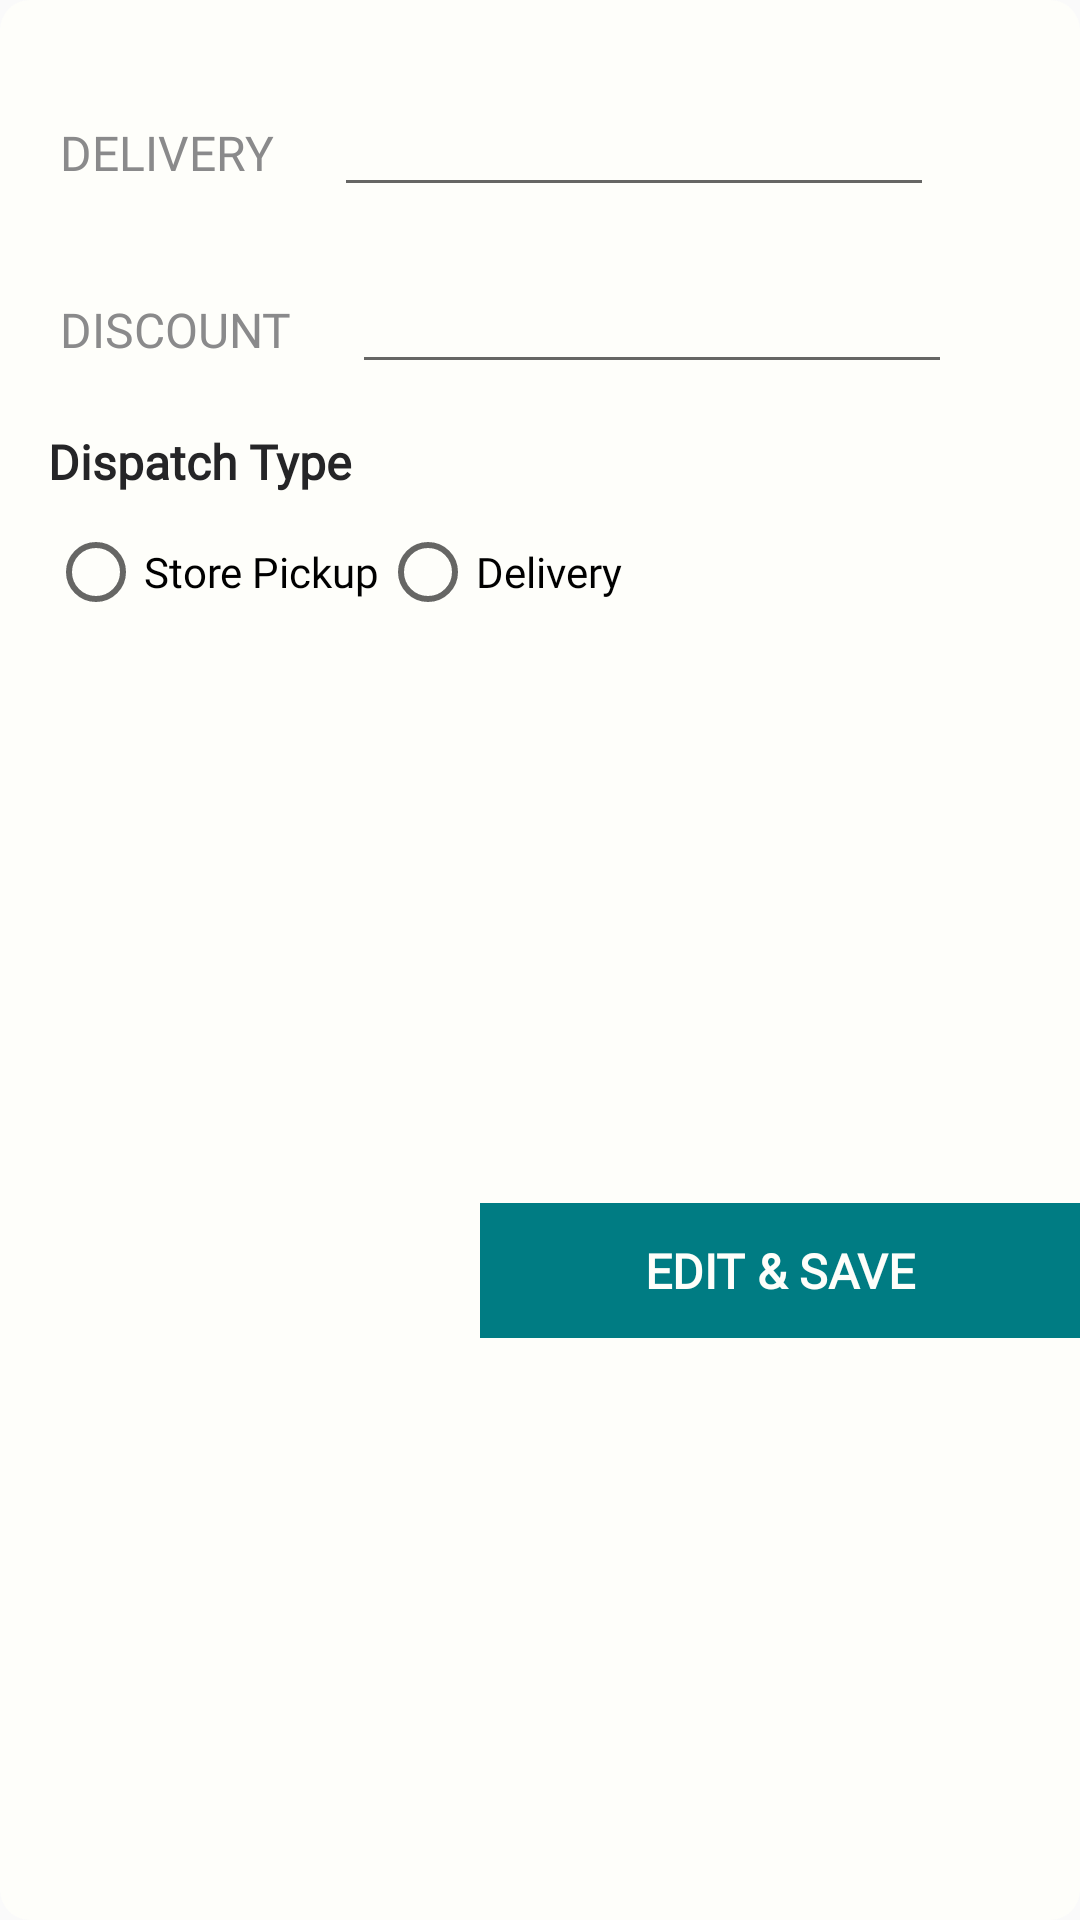

This screen was rendered from an Android layout file. Write that file and the resources it references.
<!-- AndroidManifest.xml: application theme AppTheme -->
<!-- res/layout/dialog_order_edit.xml -->
<?xml version="1.0" encoding="utf-8"?>
<androidx.constraintlayout.widget.ConstraintLayout xmlns:android="http://schemas.android.com/apk/res/android"
    xmlns:app="http://schemas.android.com/apk/res-auto"
    xmlns:tools="http://schemas.android.com/tools"
    android:layout_width="match_parent"
    android:layout_height="400dp"
    android:background="@drawable/bg_dialog">

    <RelativeLayout
        android:layout_width="match_parent"
        android:layout_height="match_parent">


        <androidx.constraintlayout.widget.ConstraintLayout
            android:id="@+id/constraintlayout_1"
            android:layout_width="match_parent"
            android:layout_height="match_parent"
            app:layout_constraintLeft_toLeftOf="parent"
            app:layout_constraintRight_toRightOf="parent"
            app:layout_constraintTop_toTopOf="parent">


            <androidx.appcompat.widget.AppCompatTextView
                android:id="@+id/appCompatTextView88"
                android:layout_width="wrap_content"
                android:layout_height="wrap_content"
                android:layout_marginLeft="20dp"
                android:layout_marginTop="40dp"
                android:fontFamily="@font/diavlo_medium"
                android:text="DELIVERY"
                android:textColor="@color/textcolor3"
                android:textSize="16sp"
                app:layout_constraintLeft_toLeftOf="parent"
                app:layout_constraintTop_toTopOf="parent" />

            <androidx.appcompat.widget.AppCompatEditText
                android:id="@+id/edt_delivery"
                android:layout_width="200dp"
                android:layout_height="wrap_content"
                android:layout_marginLeft="20dp"
                android:fontFamily="@font/diavlo_medium"
                android:inputType="number"
                android:textColor="@color/textcolor2"
                android:textSize="14sp"
                app:layout_constraintBottom_toBottomOf="@+id/appCompatTextView88"
                app:layout_constraintRight_toRightOf="parent"
                app:layout_constraintStart_toEndOf="@+id/appCompatTextView88"
                app:layout_constraintTop_toTopOf="@+id/appCompatTextView88"
                tools:text="1500000" />


            <androidx.appcompat.widget.AppCompatTextView
                android:id="@+id/appCompatTextView888"
                android:layout_width="wrap_content"
                android:layout_height="wrap_content"
                android:fontFamily="@font/diavlo_medium"
                android:text="DISCOUNT"
                android:layout_marginTop="30dp"
                android:textColor="@color/textcolor3"
                android:textSize="16sp"
                app:layout_constraintLeft_toLeftOf="parent"
                app:layout_constraintStart_toStartOf="@+id/appCompatTextView88"
                app:layout_constraintTop_toBottomOf="@+id/edt_delivery" />


            <androidx.appcompat.widget.AppCompatEditText
                android:id="@+id/edt_discount"
                android:layout_width="200dp"
                android:layout_height="wrap_content"
                android:fontFamily="@font/diavlo_medium"
                android:inputType="number"
                android:textColor="@color/textcolor2"
                android:textSize="14sp"
                android:layout_marginLeft="20dp"
                app:layout_constraintBottom_toBottomOf="@+id/appCompatTextView888"
                app:layout_constraintStart_toEndOf="@+id/appCompatTextView888"
                app:layout_constraintTop_toTopOf="@+id/appCompatTextView888"
                tools:text="1500000" />


            <androidx.constraintlayout.widget.ConstraintLayout
                android:id="@+id/constraintLayout6"
                android:layout_width="match_parent"
                android:layout_height="wrap_content"
                android:layout_marginTop="10dp"
                app:layout_constraintTop_toBottomOf="@+id/edt_discount">

                <androidx.appcompat.widget.AppCompatTextView
                    android:id="@+id/textview_titel_dipatch_type"
                    android:layout_width="wrap_content"
                    android:layout_height="wrap_content"
                    android:layout_gravity="center_vertical"
                    android:layout_marginStart="16dp"
                    android:layout_marginLeft="16dp"
                    android:layout_marginTop="5dp"
                    android:text="Dispatch Type"
                    android:textColor="@color/textcolor0"
                    android:textSize="16sp"
                    android:textStyle="bold"
                    app:fontFamily="@font/diavlo_light"
                    app:layout_constraintLeft_toLeftOf="parent"
                    app:layout_constraintStart_toStartOf="parent"
                    app:layout_constraintTop_toTopOf="parent" />

                <RadioGroup
                    android:id="@+id/radiogroup_dispatch_type"
                    android:layout_width="wrap_content"
                    android:layout_height="wrap_content"
                    android:layout_marginTop="10dp"
                    android:layout_marginBottom="10dp"

                    android:orientation="horizontal"
                    app:layout_constraintBottom_toBottomOf="parent"
                    app:layout_constraintLeft_toLeftOf="parent"
                    app:layout_constraintStart_toStartOf="@+id/textview_titel_dipatch_type"
                    app:layout_constraintTop_toBottomOf="@+id/textview_titel_dipatch_type">

                    <androidx.appcompat.widget.AppCompatRadioButton
                        android:id="@+id/store"
                        android:layout_width="wrap_content"
                        android:layout_height="wrap_content"
                        android:text="Store Pickup"
                        android:textColor="@color/textcolorBlack"
                        app:fontFamily="@font/diavlo_light" />

                    <androidx.appcompat.widget.AppCompatRadioButton
                        android:id="@+id/delivery"
                        android:layout_width="wrap_content"
                        android:layout_height="wrap_content"
                        android:text="Delivery"
                        android:textColor="@color/textcolorBlack"
                        app:fontFamily="@font/diavlo_light" />
                </RadioGroup>

            </androidx.constraintlayout.widget.ConstraintLayout>


            <androidx.constraintlayout.widget.ConstraintLayout
                android:id="@+id/cl_dispatch_store"
                android:layout_width="match_parent"
                android:layout_height="wrap_content"
                android:visibility="gone"
                tools:visibility="visible"
                app:layout_constraintTop_toBottomOf="@+id/constraintLayout6">

                <androidx.appcompat.widget.AppCompatTextView
                    android:id="@+id/textview_titel_store_location"
                    android:layout_width="wrap_content"
                    android:layout_height="wrap_content"
                    android:layout_gravity="center_vertical"
                    android:layout_marginStart="16dp"
                    android:layout_marginLeft="16dp"
                    android:layout_marginTop="5dp"
                    android:text="Store Locations"
                    android:textColor="@color/textcolor0"
                    android:textSize="16sp"
                    android:textStyle="bold"
                    app:fontFamily="@font/diavlo_light"
                    app:layout_constraintLeft_toLeftOf="parent"
                    app:layout_constraintStart_toStartOf="parent"
                    app:layout_constraintTop_toTopOf="parent" />

                <RadioGroup
                    android:id="@+id/radioGroup"
                    android:layout_width="wrap_content"
                    android:layout_height="wrap_content"
                    android:layout_marginTop="10dp"
                    android:layout_marginBottom="10dp"

                    android:orientation="horizontal"
                    app:layout_constraintBottom_toBottomOf="parent"
                    app:layout_constraintLeft_toLeftOf="parent"
                    app:layout_constraintStart_toStartOf="@+id/textview_titel_store_location"
                    app:layout_constraintTop_toBottomOf="@+id/textview_titel_store_location">

                    <androidx.appcompat.widget.AppCompatRadioButton
                        android:id="@+id/negombo"
                        android:layout_width="wrap_content"
                        android:layout_height="wrap_content"
                        android:text="Negombo"
                        android:textColor="@color/textcolorBlack"
                        app:fontFamily="@font/diavlo_light" />

                </RadioGroup>

                <androidx.appcompat.widget.AppCompatTextView
                    android:id="@+id/textview_titel_666"
                    android:layout_width="wrap_content"
                    android:layout_height="wrap_content"
                    android:layout_gravity="center_vertical"
                    android:layout_marginTop="5dp"
                    android:text="( Near Negombo Bus Stand )"
                    android:textColor="@color/textcolor0"
                    android:textSize="12sp"
                    app:fontFamily="@font/diavlo_light"
                    app:layout_constraintLeft_toLeftOf="parent"
                    app:layout_constraintStart_toStartOf="@+id/radioGroup"
                    app:layout_constraintTop_toBottomOf="@+id/radioGroup" />


            </androidx.constraintlayout.widget.ConstraintLayout>


            <androidx.appcompat.widget.AppCompatTextView
                android:id="@+id/btn_save"
                android:layout_width="200dp"
                android:layout_height="45dp"
                android:layout_marginBottom="10dp"
                android:background="@color/colorPrimaryDark"
                android:fontFamily="@font/diavlo_light"
                android:gravity="center"
                android:text="Edit &amp; Save"
                android:textAllCaps="true"
                android:textColor="@color/babypowder"
                android:textSize="16sp"
                android:textStyle="bold"
                app:layout_constraintBottom_toBottomOf="parent"
                app:layout_constraintRight_toRightOf="parent"
                app:layout_constraintTop_toBottomOf="@+id/cl_dispatch_store" />
        </androidx.constraintlayout.widget.ConstraintLayout>

    </RelativeLayout>
</androidx.constraintlayout.widget.ConstraintLayout>
<!-- resources referenced by this layout -->
<resources>
  <color name="babypowder">#FEFEFA</color>
  <color name="colorPrimaryDark">#007c83</color>
  <color name="textcolor0">#252527</color>
  <color name="textcolor2">#3d3d3f</color>
  <color name="textcolor3">#8a8a8b</color>
  <color name="textcolorBlack">#ff000000</color>
  <!-- drawable bg_dialog (drawable) -->
  <?xml version="1.0" encoding="utf-8"?>
  <shape xmlns:android="http://schemas.android.com/apk/res/android" android:shape="rectangle" >
      <solid android:color="@color/babypowder" />
      <corners android:radius="10dp"/>
  </shape>
  <style name="AppTheme" parent="Theme.AppCompat.Light.DarkActionBar">
          
          <item name="colorPrimary">@color/colorPrimary</item>
          <item name="colorPrimaryDark">@color/colorPrimaryDark</item>
          <item name="colorAccent">@color/colorAccent</item>
      </style>
  <color name="colorPrimary">#00acb6</color>
  <color name="colorAccent">#D81B60</color>
</resources>
